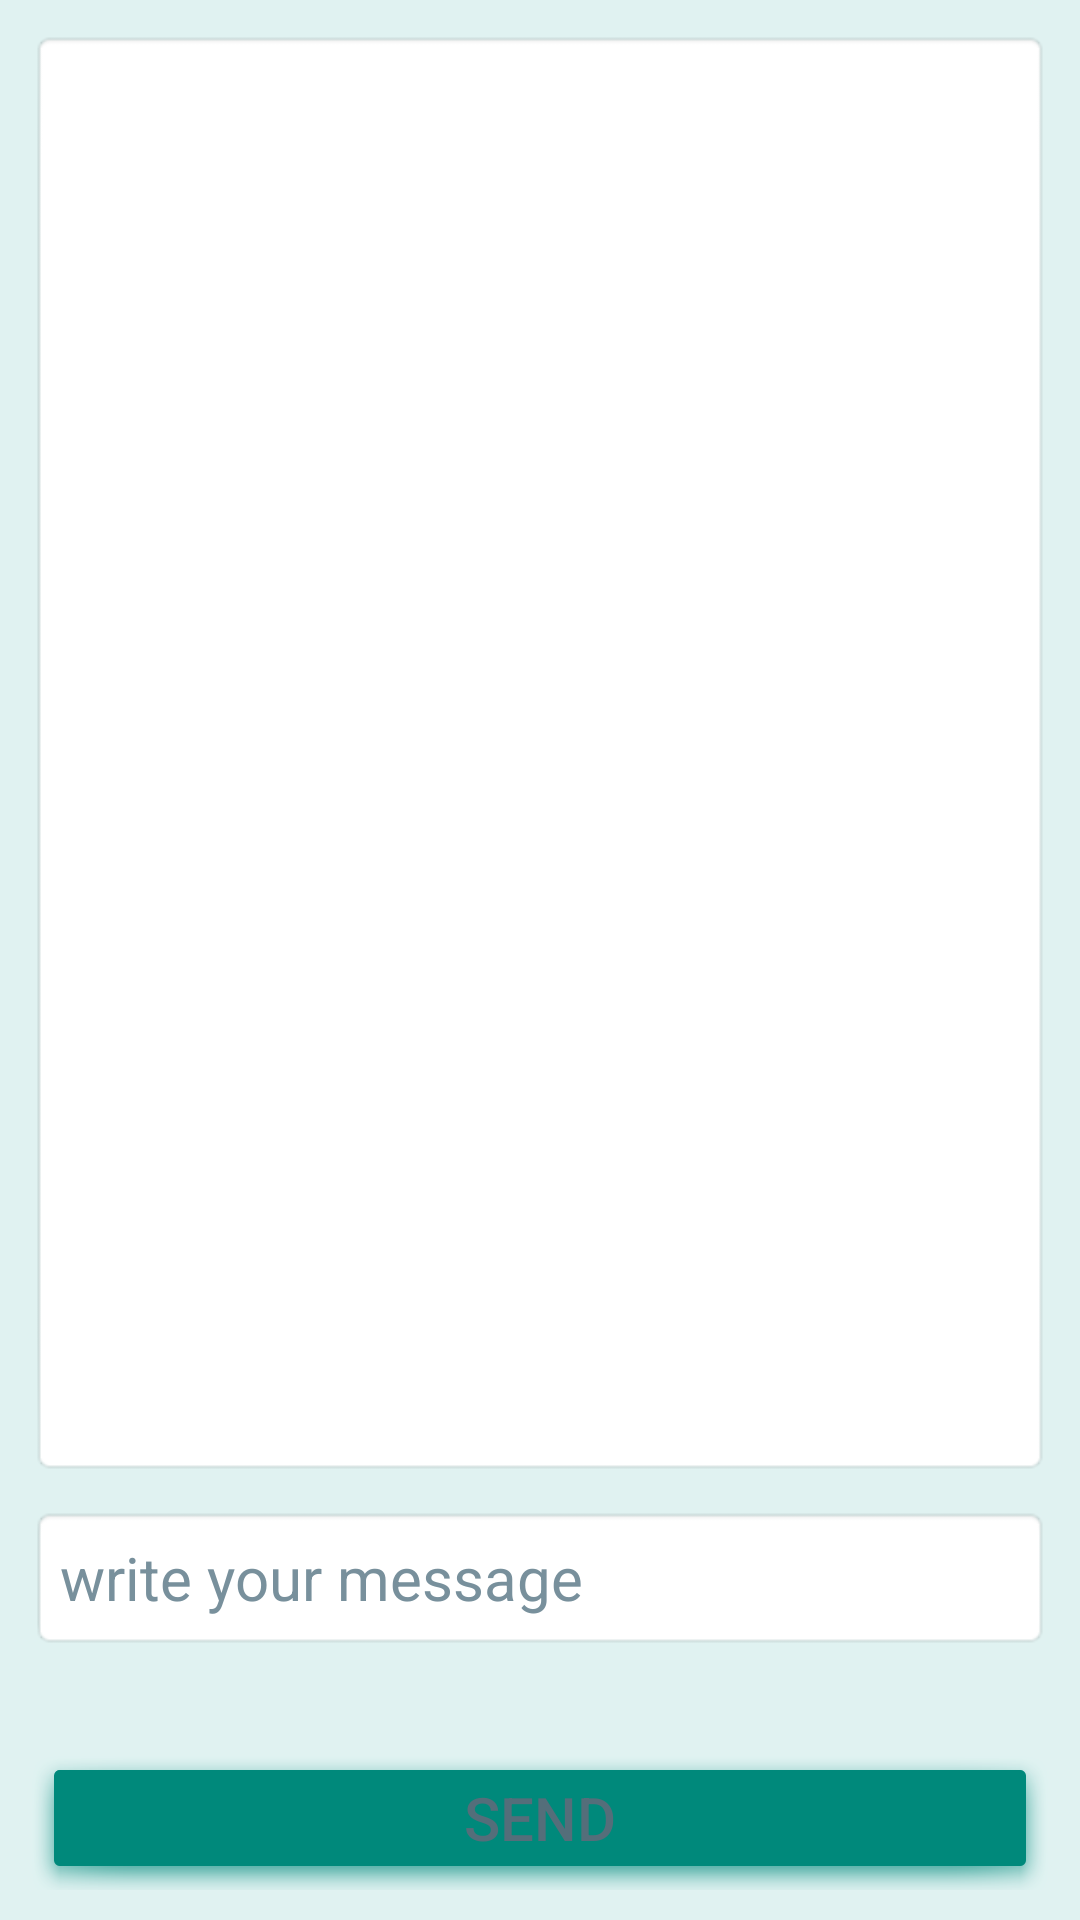

Write the Android layout XML for this screen, with the resource values it uses.
<!-- AndroidManifest.xml: application theme Theme.ChatWithFirebase_N -->
<!-- res/layout/activity_main.xml -->
<?xml version="1.0" encoding="utf-8"?>
<androidx.constraintlayout.widget.ConstraintLayout xmlns:android="http://schemas.android.com/apk/res/android"
    xmlns:app="http://schemas.android.com/apk/res-auto"
    xmlns:tools="http://schemas.android.com/tools"
    android:layout_width="match_parent"
    android:layout_height="match_parent"
    android:background="#E0F2F1"
    tools:context=".MainActivity">

    <Button
        android:id="@+id/btnSend"
        android:layout_width="0dp"
        android:layout_height="wrap_content"
        android:layout_margin="10dp"
        android:layout_marginBottom="32dp"
        android:background="@android:drawable/dialog_holo_light_frame"
        android:backgroundTint="#00897B"
        android:text="@string/send"
        android:textColor="#546E7A"
        android:textSize="20sp"
        app:layout_constraintBottom_toBottomOf="parent"
        app:layout_constraintEnd_toEndOf="parent"
        app:layout_constraintHorizontal_bias="0.526"
        app:layout_constraintStart_toStartOf="parent" />

    <EditText
        android:id="@+id/edtMessage"
        android:layout_width="0dp"
        android:layout_height="wrap_content"
        android:layout_marginBottom="32dp"
        android:background="@android:drawable/editbox_background"
        android:ems="10"
        android:hint="@string/write_your_message"
        android:inputType="textPersonName"
        android:minHeight="48dp"
        android:padding="10dp"
        android:textColorHint="#78909C"
        android:textSize="20sp"
        app:layout_constraintBottom_toTopOf="@+id/btnSend"
        app:layout_constraintEnd_toEndOf="@+id/btnSend"
        app:layout_constraintStart_toStartOf="@+id/btnSend"
        android:autofillHints="" />

    <androidx.recyclerview.widget.RecyclerView
        android:id="@+id/rvRecycler"
        android:layout_width="0dp"
        android:layout_height="0dp"
        android:layout_margin="10dp"
        android:layout_marginBottom="32dp"
        android:background="@android:drawable/editbox_background"
        android:padding="10dp"
        app:layout_constraintBottom_toTopOf="@+id/edtMessage"
        app:layout_constraintEnd_toEndOf="parent"
        app:layout_constraintStart_toStartOf="parent"
        app:layout_constraintTop_toTopOf="parent" />

</androidx.constraintlayout.widget.ConstraintLayout>
<!-- resources referenced by this layout -->
<resources>
  <string name="send">send</string>
  <string name="write_your_message">write your message</string>
  <style name="Theme.ChatWithFirebase_N" parent="Theme.MaterialComponents.DayNight.DarkActionBar">
          
          <item name="colorPrimary">@color/teal_200</item>
          <item name="colorPrimaryVariant">@color/teal_700</item>
          <item name="colorOnPrimary">@color/white</item>
          
          <item name="colorSecondary">@color/purple_500</item>
          <item name="colorSecondaryVariant">@color/purple_700</item>
          <item name="colorOnSecondary">@color/black</item>
          
          <item name="android:statusBarColor">?attr/colorPrimaryVariant</item>
          
      </style>
  <!-- not gathered from this repository: default colours our renderer supplied (Android Studio template values) -->
  <color name="purple_500">#FF6200EE</color>
  <color name="purple_700">#FF3700B3</color>
  <color name="teal_200">#FF03DAC5</color>
  <color name="teal_700">#FF018786</color>
  <color name="black">#FF000000</color>
  <color name="white">#FFFFFFFF</color>
</resources>
